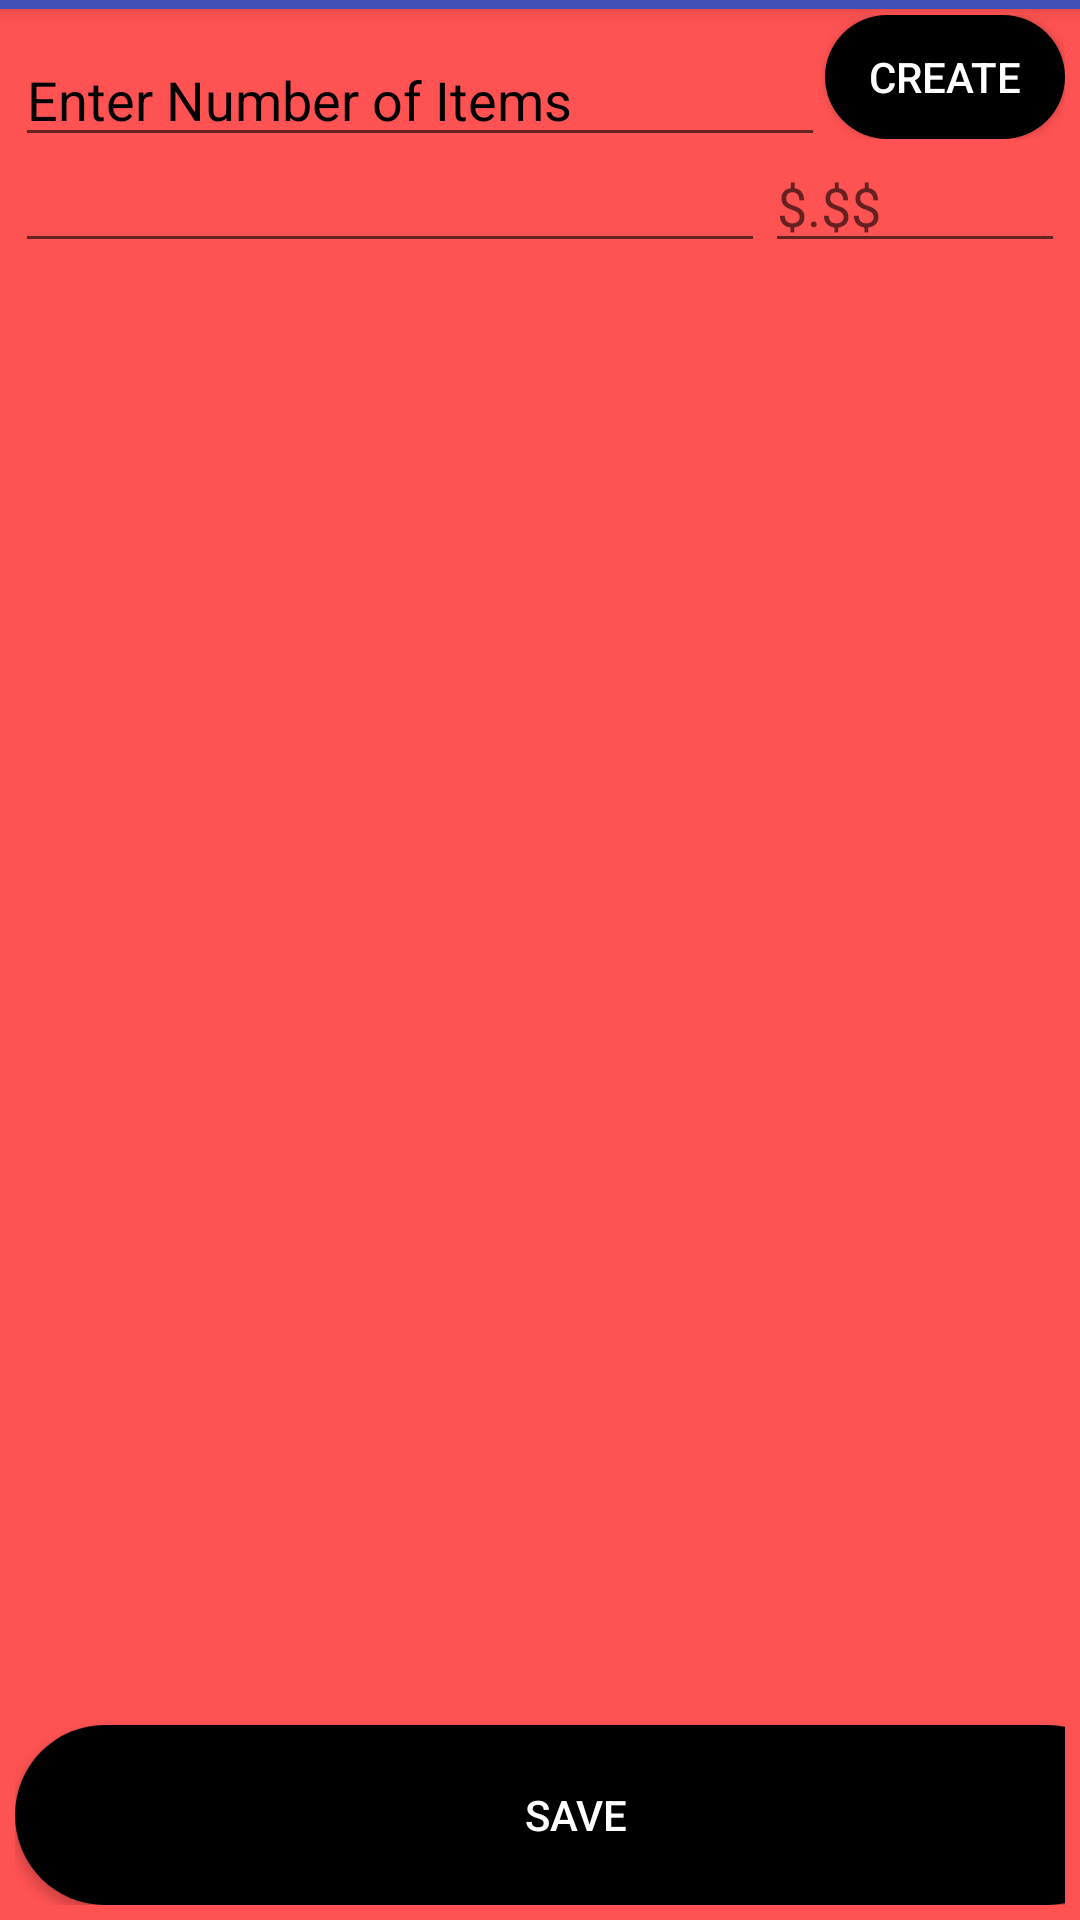

The Android layout XML behind this screen, and the referenced resources:
<!-- AndroidManifest.xml: activity theme AppTheme -->
<!-- res/layout/activity_receipt_items.xml -->
<?xml version="1.0" encoding="utf-8"?>
<android.support.design.widget.CoordinatorLayout xmlns:android="http://schemas.android.com/apk/res/android"
    xmlns:app="http://schemas.android.com/apk/res-auto"
    xmlns:tools="http://schemas.android.com/tools"
    android:layout_width="match_parent"
    android:layout_height="match_parent"
    android:background="@color/coral"
    tools:context=".Activities.ReceiptItemsActivity">

    <android.support.design.widget.AppBarLayout
        android:layout_width="match_parent"
        android:layout_height="3dp"
        android:theme="@style/AppTheme.AppBarOverlay">

        <android.support.v7.widget.Toolbar
            android:id="@+id/toolbar"
            android:layout_width="match_parent"
            android:layout_height="?attr/actionBarSize"
            android:background="?attr/colorPrimary"
            app:popupTheme="@style/AppTheme.PopupOverlay" />

    </android.support.design.widget.AppBarLayout>

    <include layout="@layout/content_receipt_items" />

</android.support.design.widget.CoordinatorLayout>
<!-- res/layout/content_receipt_items.xml (included above) -->
<?xml version="1.0" encoding="utf-8"?>
<LinearLayout xmlns:android="http://schemas.android.com/apk/res/android"
    android:layout_width="match_parent"
    android:layout_height="match_parent"
    android:orientation="vertical"
    android:padding="5dp">

    <LinearLayout
        android:layout_width="match_parent"
        android:layout_height="wrap_content">


        <EditText
            android:id="@+id/edtNoCreate"
            android:layout_width="10dp"
            android:layout_height="wrap_content"
            android:layout_weight="1"
            android:textColorHint="@color/black"
            android:textColor="@color/white"
            android:state_pressed="true" android:color="@color/white"
            android:theme="@style/MyEditText"
            android:hint="Enter Number of Items"
            android:inputType="number" />

        <Button
            android:id="@+id/btnCreate"
            android:layout_width="80dp"
            android:layout_height="match_parent"
            android:background="@drawable/login_button"
            android:text="Create"
            android:textColor="@color/white" />
    </LinearLayout>

    <LinearLayout
        android:id="@+id/layout"
        android:layout_width="fill_parent"
        android:layout_height="wrap_content"
        android:orientation="horizontal">

        <EditText
            android:id="@+id/items"
            android:layout_width="fill_parent"
            android:layout_height="wrap_content"
            android:layout_weight="1" />

        <EditText
            android:id="@+id/price"
            android:layout_width="200dp"
            android:layout_height="wrap_content"
            android:layout_weight="1"
            android:hint="$.$$"
            android:inputType="numberDecimal" />
    </LinearLayout>

    <ScrollView
        android:layout_width="match_parent"
        android:layout_height="0dp"
        android:layout_marginTop="5dp"
        android:layout_weight="1">

        <LinearLayout
            android:id="@+id/lnrDynamicEditTextHolder"
            android:layout_width="match_parent"
            android:layout_height="wrap_content"
            android:orientation="vertical">

        </LinearLayout>

    </ScrollView>

    <Button
        android:id="@+id/btnSave"
        android:layout_width="374dp"
        android:layout_height="wrap_content"
        android:background="@drawable/login_button"
        android:text="Save"
        android:textColor="@color/white" />

</LinearLayout>
<!-- resources referenced by this layout -->
<resources>
  <color name="black">#000000</color>
  <color name="coral">#FF5252</color>
  <color name="white">#FFFFFF</color>
  <!-- drawable login_button (drawable) -->
  <?xml version="1.0" encoding="utf-8"?>
  <shape xmlns:android="http://schemas.android.com/apk/res/android"
      android:shape="rectangle" >
  
      <corners
          android:bottomLeftRadius="30dp"
          android:bottomRightRadius="30dp"
          android:radius="60dp"
          android:topLeftRadius="30dp"
          android:topRightRadius="30dp" />
      <gradient
          android:angle="45"
          android:centerX="10%"
          android:centerColor="#000000"
          android:startColor="#000000"
          android:endColor="#000000"
          android:type="linear"
          />
      <padding
          android:bottom="0dp"
          android:left="0dp"
          android:right="0dp"
          android:top="0dp" />
  
      <size
          android:height="60dp"
          android:width="150dp" />
  
  </shape>
  <style name="AppTheme.AppBarOverlay" parent="ThemeOverlay.AppCompat.Dark.ActionBar" />
  <style name="AppTheme.PopupOverlay" parent="ThemeOverlay.AppCompat.Light" />
  <style name="MyEditText" parent="Theme.AppCompat.Light">
          <item name="colorControlActivated">@color/white</item>
      </style>
  <style name="AppTheme" parent="Theme.AppCompat.Light.NoActionBar">
          
          <item name="colorPrimary">@color/colorPrimary</item>
          <item name="colorPrimaryDark">@color/colorPrimaryDark</item>
          <item name="colorAccent">@color/colorAccent</item>
      </style>
  <color name="colorPrimary">#3F51B5</color>
  <color name="colorPrimaryDark">#303F9F</color>
  <color name="colorAccent">#FF4081</color>
</resources>
